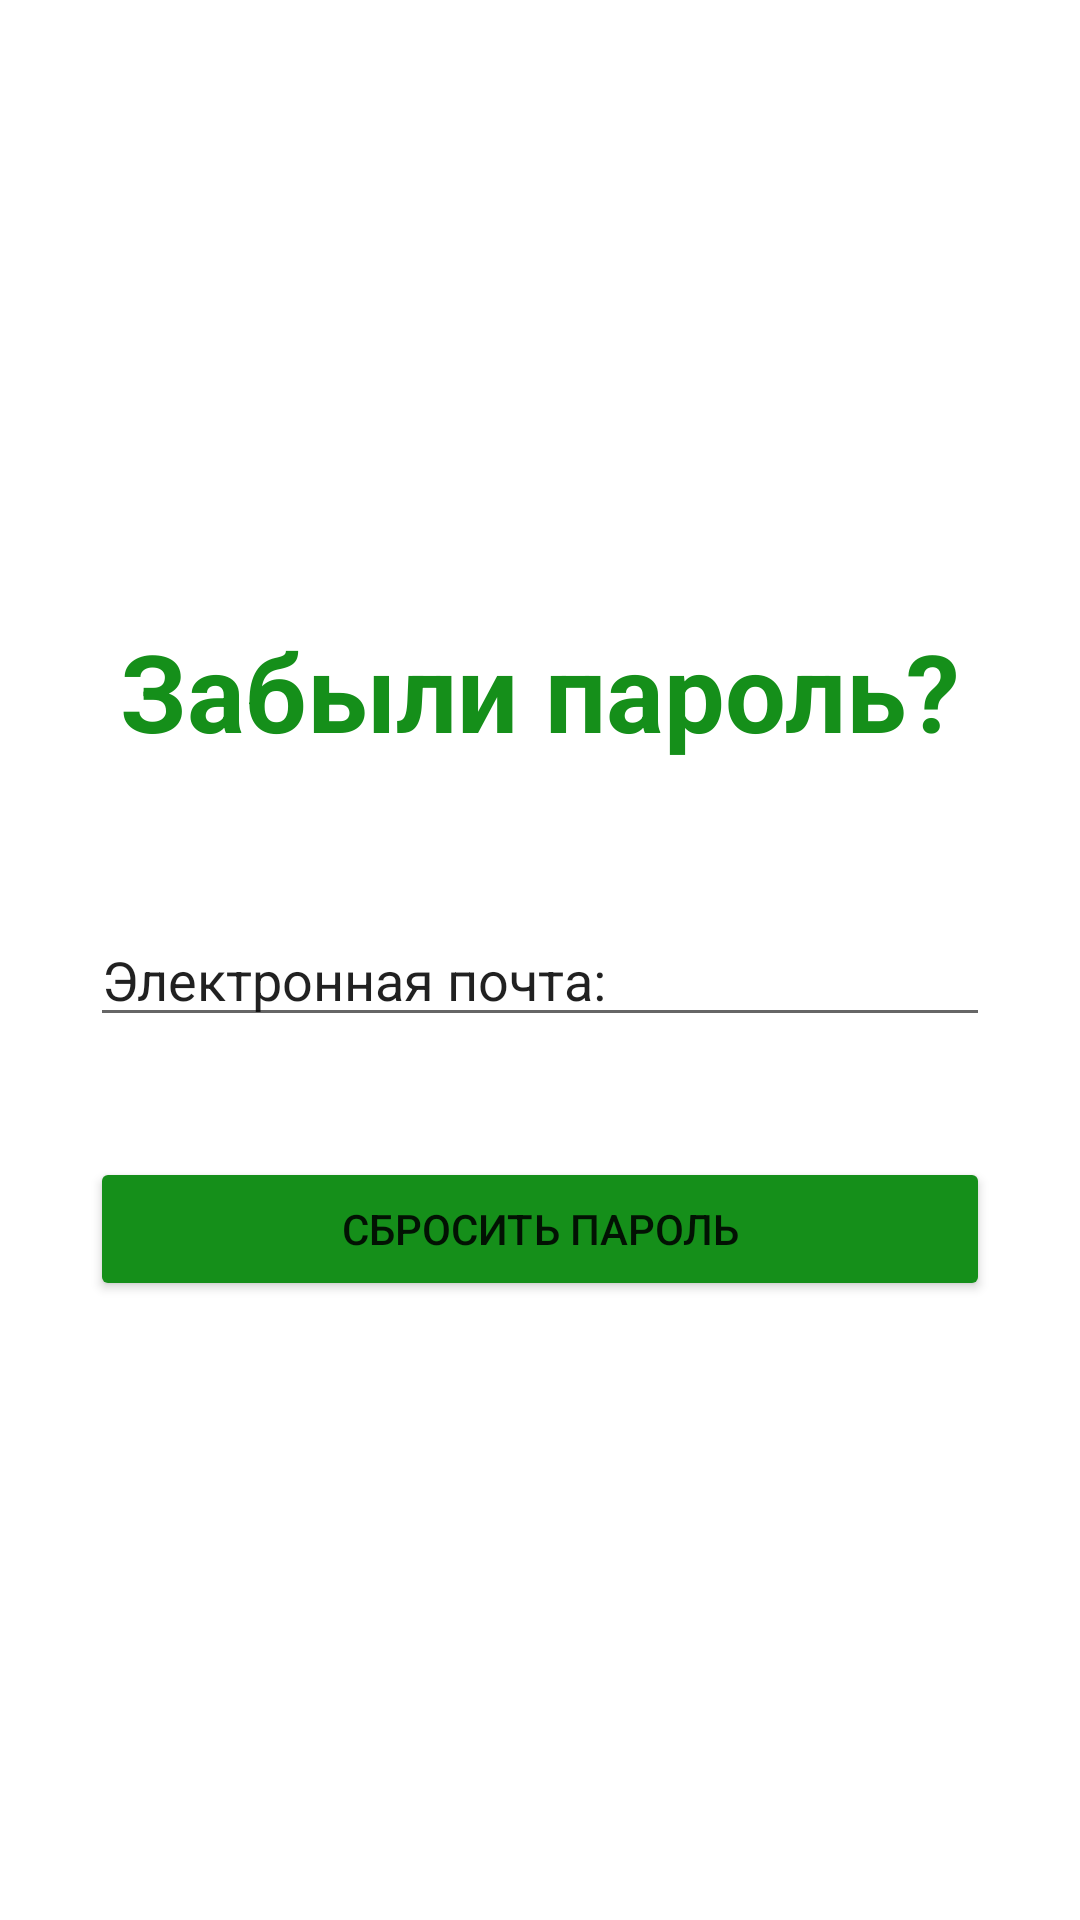

Layout XML and referenced resources for this Android screen:
<!-- AndroidManifest.xml: application theme Theme.Chackchackmessanger -->
<!-- res/layout/activity_reset_password.xml -->
<?xml version="1.0" encoding="utf-8"?>
<LinearLayout xmlns:android="http://schemas.android.com/apk/res/android"
    xmlns:app="http://schemas.android.com/apk/res-auto"
    xmlns:tools="http://schemas.android.com/tools"
    android:layout_width="match_parent"
    android:layout_height="match_parent"
    android:gravity="center"
    android:orientation="vertical"
    tools:context=".ResetPasswordActivity">

    <TextView
        android:id="@+id/respassword"
        android:layout_width="match_parent"
        android:layout_height="wrap_content"
        android:layout_marginLeft="20dp"
        android:layout_marginRight="20dp"
        android:text="@string/respassword"
        android:textAlignment="center"
        android:textColor="@color/title_color"
        android:textSize="36dp"
        android:textStyle="bold" />

    <EditText
        android:id="@+id/editTextResEmail"
        android:layout_width="match_parent"
        android:layout_height="wrap_content"
        android:layout_marginLeft="30dp"
        android:layout_marginTop="50dp"
        android:layout_marginRight="30dp"
        android:inputType="textEmailAddress"
        android:text="@string/your_email" />

    <Button
        android:id="@+id/resetPasswordButton"
        android:layout_width="match_parent"
        android:layout_height="wrap_content"
        android:layout_marginLeft="30dp"
        android:layout_marginTop="40dp"
        android:layout_marginRight="30dp"
        android:backgroundTint="@color/title_color"
        android:text="@string/resetpassword" />


</LinearLayout>
<!-- resources referenced by this layout -->
<resources>
  <color name="title_color">#158F1A</color>
  <string name="resetpassword">Сбросить пароль</string>
  <string name="respassword">Забыли пароль?</string>
  <string name="your_email">Электронная почта:</string>
  <style name="Theme.Chackchackmessanger" parent="Theme.MaterialComponents.DayNight.DarkActionBar">
          
          <item name="colorPrimary">@color/purple_500</item>
          <item name="colorPrimaryVariant">@color/purple_700</item>
          <item name="colorOnPrimary">@color/white</item>
          
          <item name="colorSecondary">@color/teal_200</item>
          <item name="colorSecondaryVariant">@color/teal_700</item>
          <item name="colorOnSecondary">@color/black</item>
          
          <item name="android:statusBarColor">?attr/colorPrimaryVariant</item>
          
      </style>
  <color name="purple_500">#FF6200EE</color>
  <color name="purple_700">#FF3700B3</color>
  <color name="white">#FFFFFFFF</color>
  <color name="teal_200">#FF03DAC5</color>
  <color name="teal_700">#FF018786</color>
  <color name="black">#FF000000</color>
</resources>
